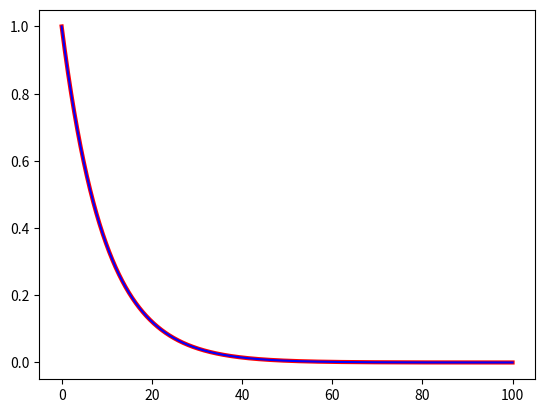

This figure's Python source:
import numpy as np
import matplotlib.pyplot as plt

x = np.arange(0,100,0.01)
p = 1/10
y1 = (1-p)**x



halflife = -np.log2(1-p)**(-1)

print(halflife)
y2 = 2**(- x / halflife)

plt.plot(x,y2, color = 'r', linewidth = 3)
plt.plot(x,y1, color = 'b')
plt.show()